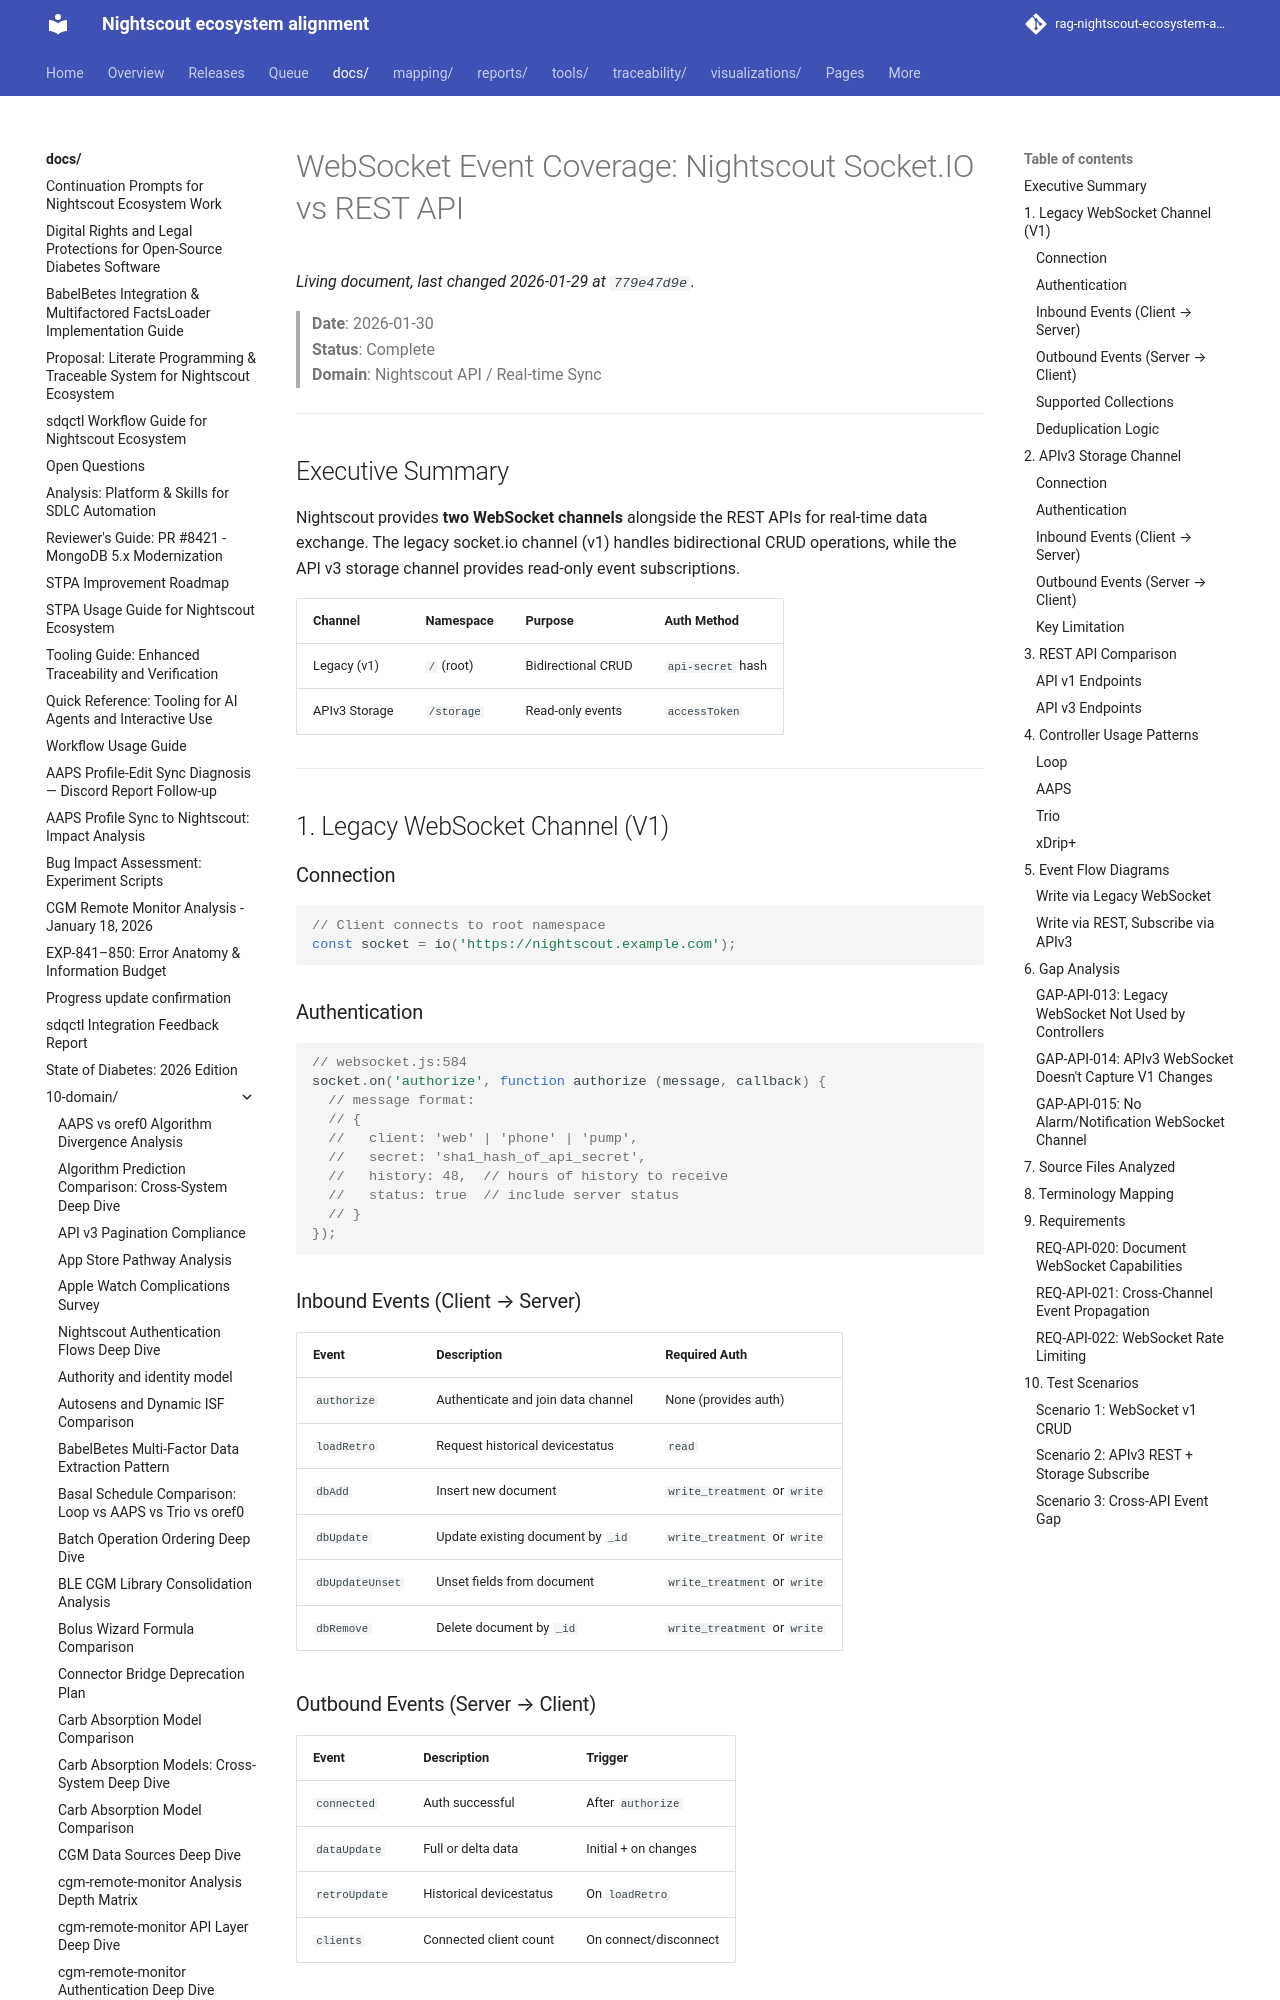

repository: bewest/rag-nightscout-ecosystem-alignment · page: docs/10-domain/websocket-event-coverage.html · generator: mkdocs

# WebSocket Event Coverage: Nightscout Socket.IO vs REST API

> **Date**: 2026-01-30  
> **Status**: Complete  
> **Domain**: Nightscout API / Real-time Sync

---

## Executive Summary

Nightscout provides **two WebSocket channels** alongside the REST APIs for real-time data exchange. The legacy socket.io channel (v1) handles bidirectional CRUD operations, while the API v3 storage channel provides read-only event subscriptions.

| Channel | Namespace | Purpose | Auth Method |
|---------|-----------|---------|-------------|
| Legacy (v1) | `/` (root) | Bidirectional CRUD | `api-secret` hash |
| APIv3 Storage | `/storage` | Read-only events | `accessToken` |

---

## 1. Legacy WebSocket Channel (V1)

### Connection

```javascript
// Client connects to root namespace
const socket = io('https://nightscout.example.com');
```

### Authentication

```javascript
// websocket.js:584
socket.on('authorize', function authorize (message, callback) {
  // message format:
  // {
  //   client: 'web' | 'phone' | 'pump',
  //   secret: 'sha1_hash_of_api_secret',
  //   history: 48,  // hours of history to receive
  //   status: true  // include server status
  // }
});
```

### Inbound Events (Client → Server)

| Event | Description | Required Auth |
|-------|-------------|---------------|
| `authorize` | Authenticate and join data channel | None (provides auth) |
| `loadRetro` | Request historical devicestatus | `read` |
| `dbAdd` | Insert new document | `write_treatment` or `write` |
| `dbUpdate` | Update existing document by `_id` | `write_treatment` or `write` |
| `dbUpdateUnset` | Unset fields from document | `write_treatment` or `write` |
| `dbRemove` | Delete document by `_id` | `write_treatment` or `write` |

### Outbound Events (Server → Client)

| Event | Description | Trigger |
|-------|-------------|---------|
| `connected` | Auth successful | After `authorize` |
| `dataUpdate` | Full or delta data | Initial + on changes |
| `retroUpdate` | Historical devicestatus | On `loadRetro` |
| `clients` | Connected client count | On connect/disconnect |
